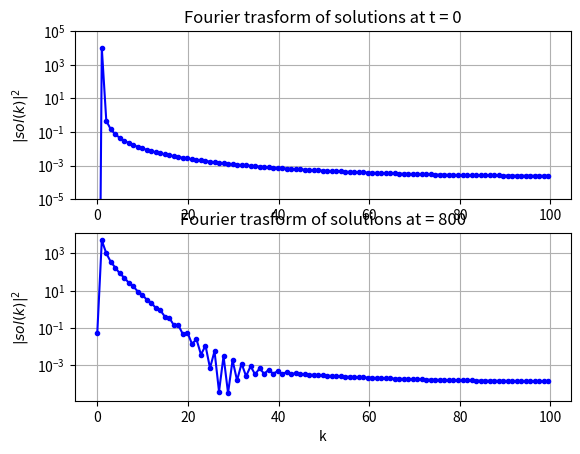
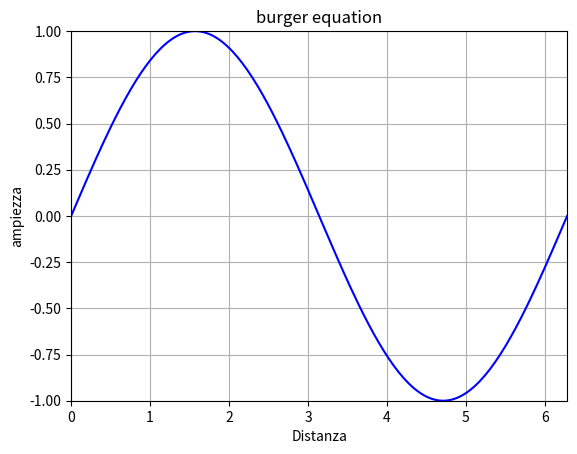

Write Python code to recreate these figures, in order.
"""
code to solve burger equation using method TFCS
"""
import numpy as np
import matplotlib.pyplot as plt
import matplotlib.animation as animation

#=============================================================
# Parameters
#=============================================================

N   = 201
T   = 800
dx  = 2*np.pi/(N-1)
nu  = 0.07
dt  = 0.002
x   = np.linspace(0, 2*np.pi, N)
sol = np.zeros((N, T+1))

# Initial condition
sol[:,0] = np.sin(x)

#=============================================================
# Solutions
#=============================================================

for n in range(T):
    for i in range(1, N - 1):
        # Euler method for second derivative
        ddsol = sol[i+1, n] - 2*sol[i, n] + sol[i-1, n]
        # central difference for first derivative
        dsol = sol[i+1, n] - sol[i-1, n]
        # Eulet fot time evolutions
        sol[i, n+1] = sol[i, n] - sol[i, n]*dt/(2*dx)*dsol + nu*dt/dx**2*ddsol

    # Periodic boundary conditions
    sol[0, n+1] = sol[N-1, n+1]
    sol[N-1, n+1] = sol[1, n+1]

#=============================================================
# Plot
#=============================================================

plt.figure(1)
freq = np.fft.rfftfreq(N, dx/(2*np.pi))
sp_i = np.fft.rfft(sol[:, 0])
sp_f = np.fft.rfft(sol[:,-1])

plt.subplot(211)
plt.title(f'Fourier trasform of solutions at t = 0')
plt.ylabel("$|sol(k)|^2$", fontsize=10)
plt.plot(freq, abs(sp_i)**2, marker='.', linestyle='-', color='b')
plt.ylim(1e-5, 1e5)
plt.yscale('log')
plt.grid()
plt.subplot(212)
plt.title(f'Fourier trasform of solutions at = {T}')
plt.xlabel("k", fontsize=10)
plt.ylabel("$|sol(k)|^2$", fontsize=10)
plt.plot(freq, abs(sp_f)**2, marker='.', linestyle='-', color='b')
plt.yscale('log')
plt.grid()

#=============================================================
# Animations
#=============================================================

fig = plt.figure(2)
plt.xlim(np.min(x), np.max(x))
plt.ylim(np.min(sol), np.max(sol))

line, = plt.plot([], [], 'b')
def animate(i):
    line.set_data(x, sol[:,i])
    return line,


anim = animation.FuncAnimation(fig, animate, frames=np.arange(0, T, 5), interval=1, blit=True, repeat=True)

plt.grid()
plt.title('burger equation')
plt.xlabel('Distanza')
plt.ylabel('ampiezza')

#anim.save('calore.mp4', fps=30, extra_args=['-vcodec', 'libx264'])

plt.show()
